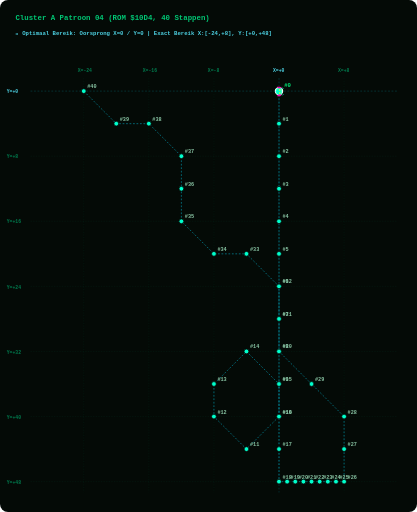
t = 0.00 s
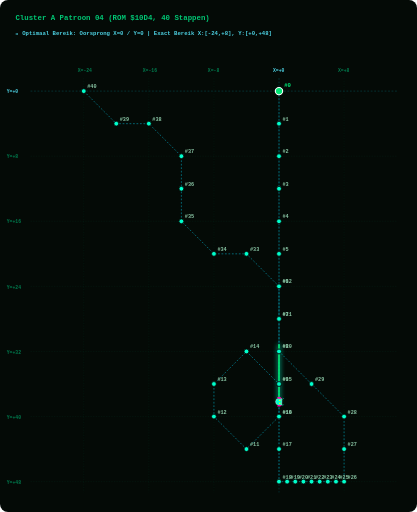
t = 1.88 s
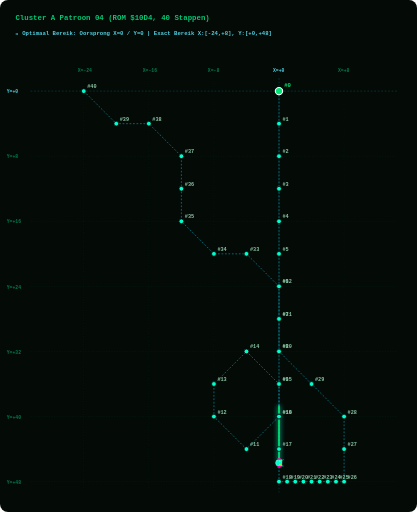
t = 3.75 s
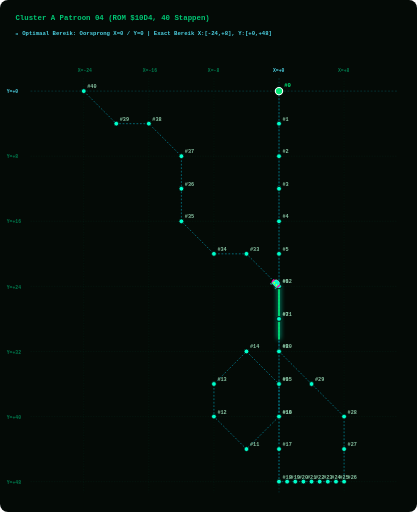
t = 5.63 s

The animated SVG that drew these frames (rendered in a browser with its animation timeline set to each time). Animation: 2 SMIL elements (animate=1,animateMotion=1); one cycle of 7.50 s, repeats indefinitely.

<svg width="960" height="1180" viewBox="0 0 960 1180" xmlns="http://www.w3.org/2000/svg" style="background:#040A06; border-radius:8px;">
  <style>
    .grid-line { fill:none; stroke:#003B26; stroke-width:1.0; stroke-dasharray:3 3; opacity:0.50; }
    .axis-main-line { fill:none; stroke:#00838F; stroke-width:1.2; stroke-dasharray:4 4; opacity:0.60; }
    .axis-label { fill: #007A4D; font-family: monospace; font-size: 11px; font-weight: bold; }
    .origin-label { fill: #4DD0E1; font-family: monospace; font-size: 11px; font-weight: bold; }
    .path { fill:none; stroke:#00B8D4; stroke-width:1.6; stroke-dasharray:4 4; opacity:0.75; }
    .step-dot { fill:#00FFCC; stroke:#040A06; stroke-width:1.8; cursor:pointer; }
    .step-dot:hover { fill:#FFFFFF; stroke:#FF00AA; stroke-width:3.5; r:8.5; }
    .step-num { fill: #88C4A3; font-family: monospace; font-size: 12px; font-weight: bold; pointer-events:none; }
    .start-dot { fill:#00E676; stroke:#FFFFFF; stroke-width:2.5; cursor:pointer; }
    .start-text { fill:#00E676; font-family: monospace; font-size: 13px; font-weight: bold; pointer-events:none; }
    .alien-main { fill:#00FFCC; stroke:#FFFFFF; stroke-width:1; }
    .alien-wing { fill:#FF00AA; }
    .alien-eye { fill:#FFFF00; }
    .title-text { fill: #00C875; font-family: monospace; font-size: 17px; font-weight: bold; }
    .portrait-badge { fill: #4DD0E1; font-family: monospace; font-size: 13px; font-weight: bold; }
  </style>

  <!-- Title & Cyan Origin Grid Header -->
  <text x="35" y="45" class="title-text">Cluster A Patroon 04 (ROM $10D4, 40 Stappen)</text>
  <text x="35" y="80" class="portrait-badge">📍 Optimaal Bereik: Oorsprong X=0 / Y=0 | Exact Bereik X:[-24,+8], Y:[+0,+48]</text>
  
  <!-- LAYER 1: Phoenix Screen Grid Overlay -->
  <line x1="192.5" y1="180" x2="192.5" y2="1135" class="grid-line" /><text x="178.5" y="165" class="axis-label">X=-24</text><line x1="342.5" y1="180" x2="342.5" y2="1135" class="grid-line" /><text x="328.5" y="165" class="axis-label">X=-16</text><line x1="492.5" y1="180" x2="492.5" y2="1135" class="grid-line" /><text x="478.5" y="165" class="axis-label">X=-8</text><line x1="642.5" y1="180" x2="642.5" y2="1135" class="axis-main-line" /><text x="628.5" y="165" class="origin-label">X=+0</text><line x1="792.5" y1="180" x2="792.5" y2="1135" class="grid-line" /><text x="778.5" y="165" class="axis-label">X=+8</text><line x1="70" y1="210.0" x2="915" y2="210.0" class="axis-main-line" /><text x="15" y="215.0" class="origin-label">Y=+0</text><line x1="70" y1="360.0" x2="915" y2="360.0" class="grid-line" /><text x="15" y="365.0" class="axis-label">Y=+8</text><line x1="70" y1="510.0" x2="915" y2="510.0" class="grid-line" /><text x="15" y="515.0" class="axis-label">Y=+16</text><line x1="70" y1="660.0" x2="915" y2="660.0" class="grid-line" /><text x="15" y="665.0" class="axis-label">Y=+24</text><line x1="70" y1="810.0" x2="915" y2="810.0" class="grid-line" /><text x="15" y="815.0" class="axis-label">Y=+32</text><line x1="70" y1="960.0" x2="915" y2="960.0" class="grid-line" /><text x="15" y="965.0" class="axis-label">Y=+40</text><line x1="70" y1="1110.0" x2="915" y2="1110.0" class="grid-line" /><text x="15" y="1115.0" class="axis-label">Y=+48</text>
  
  <!-- LAYER 2: Prescribed Vector Path Line -->
  <path id="patPath" d="M 642.5,210.0 L 642.5,285.0 L 642.5,360.0 L 642.5,435.0 L 642.5,510.0 L 642.5,585.0 L 642.5,660.0 L 642.5,735.0 L 642.5,810.0 L 642.5,885.0 L 642.5,960.0 L 567.5,1035.0 L 492.5,960.0 L 492.5,885.0 L 567.5,810.0 L 642.5,885.0 L 642.5,960.0 L 642.5,1035.0 L 642.5,1110.0 L 661.2,1110.0 L 680.0,1110.0 L 698.8,1110.0 L 717.5,1110.0 L 736.2,1110.0 L 755.0,1110.0 L 773.8,1110.0 L 792.5,1110.0 L 792.5,1035.0 L 792.5,960.0 L 717.5,885.0 L 642.5,810.0 L 642.5,735.0 L 642.5,660.0 L 567.5,585.0 L 492.5,585.0 L 417.5,510.0 L 417.5,435.0 L 417.5,360.0 L 342.5,285.0 L 267.5,285.0 L 192.5,210.0" class="path" />
  
  <!-- LAYER 3: GLOWING GREEN PATH TRAIL (Renders EXACTLY on path_d and extends STRICTLY BEHIND the alien bug!) -->
  <path d="M 642.5,210.0 L 642.5,285.0 L 642.5,360.0 L 642.5,435.0 L 642.5,510.0 L 642.5,585.0 L 642.5,660.0 L 642.5,735.0 L 642.5,810.0 L 642.5,885.0 L 642.5,960.0 L 567.5,1035.0 L 492.5,960.0 L 492.5,885.0 L 567.5,810.0 L 642.5,885.0 L 642.5,960.0 L 642.5,1035.0 L 642.5,1110.0 L 661.2,1110.0 L 680.0,1110.0 L 698.8,1110.0 L 717.5,1110.0 L 736.2,1110.0 L 755.0,1110.0 L 773.8,1110.0 L 792.5,1110.0 L 792.5,1035.0 L 792.5,960.0 L 717.5,885.0 L 642.5,810.0 L 642.5,735.0 L 642.5,660.0 L 567.5,585.0 L 492.5,585.0 L 417.5,510.0 L 417.5,435.0 L 417.5,360.0 L 342.5,285.0 L 267.5,285.0 L 192.5,210.0" stroke="#00E676" stroke-width="4.5" stroke-linecap="round" stroke-linejoin="round" fill="none" opacity="0.90" style="filter:drop-shadow(0 0 6px #00FFCC); stroke-dasharray:130.0 2860.7;">
    <animate attributeName="stroke-dashoffset" values="130.0; -2730.7" dur="7.5s" repeatCount="indefinite" />
  </path>

  <!-- LAYER 4: Step Dots & Numbers Along Trajectory -->
  <g class="step-group">
      <title>Stap #0 | ROM Byte: 0x00 | Vector dX: +0, dY: +0 | Relatieve Positie: (X=+0, Y=+0)</title>
      <circle cx="642.5" cy="210.0" r="8.5" class="start-dot" />
      <text x="654.5" y="201.0" class="start-text">#0</text>
    </g><g class="step-group">
      <title>Stap #1 | ROM Byte: 0x0B | Vector dX: +0, dY: +4 | Relatieve Positie: (X=+0, Y=+4)</title>
      <circle cx="642.5" cy="285.0" r="5.5" class="step-dot" />
      <text x="650.5" y="278.0" class="step-num">#1</text>
    </g><g class="step-group">
      <title>Stap #2 | ROM Byte: 0x0C | Vector dX: +0, dY: +4 | Relatieve Positie: (X=+0, Y=+8)</title>
      <circle cx="642.5" cy="360.0" r="5.5" class="step-dot" />
      <text x="650.5" y="353.0" class="step-num">#2</text>
    </g><g class="step-group">
      <title>Stap #3 | ROM Byte: 0x0D | Vector dX: +0, dY: +4 | Relatieve Positie: (X=+0, Y=+12)</title>
      <circle cx="642.5" cy="435.0" r="5.5" class="step-dot" />
      <text x="650.5" y="428.0" class="step-num">#3</text>
    </g><g class="step-group">
      <title>Stap #4 | ROM Byte: 0x0E | Vector dX: +0, dY: +4 | Relatieve Positie: (X=+0, Y=+16)</title>
      <circle cx="642.5" cy="510.0" r="5.5" class="step-dot" />
      <text x="650.5" y="503.0" class="step-num">#4</text>
    </g><g class="step-group">
      <title>Stap #5 | ROM Byte: 0x0B | Vector dX: +0, dY: +4 | Relatieve Positie: (X=+0, Y=+20)</title>
      <circle cx="642.5" cy="585.0" r="5.5" class="step-dot" />
      <text x="650.5" y="578.0" class="step-num">#5</text>
    </g><g class="step-group">
      <title>Stap #6 | ROM Byte: 0x0C | Vector dX: +0, dY: +4 | Relatieve Positie: (X=+0, Y=+24)</title>
      <circle cx="642.5" cy="660.0" r="5.5" class="step-dot" />
      <text x="650.5" y="653.0" class="step-num">#6</text>
    </g><g class="step-group">
      <title>Stap #7 | ROM Byte: 0x0D | Vector dX: +0, dY: +4 | Relatieve Positie: (X=+0, Y=+28)</title>
      <circle cx="642.5" cy="735.0" r="5.5" class="step-dot" />
      <text x="650.5" y="728.0" class="step-num">#7</text>
    </g><g class="step-group">
      <title>Stap #8 | ROM Byte: 0x0E | Vector dX: +0, dY: +4 | Relatieve Positie: (X=+0, Y=+32)</title>
      <circle cx="642.5" cy="810.0" r="5.5" class="step-dot" />
      <text x="650.5" y="803.0" class="step-num">#8</text>
    </g><g class="step-group">
      <title>Stap #9 | ROM Byte: 0x0B | Vector dX: +0, dY: +4 | Relatieve Positie: (X=+0, Y=+36)</title>
      <circle cx="642.5" cy="885.0" r="5.5" class="step-dot" />
      <text x="650.5" y="878.0" class="step-num">#9</text>
    </g><g class="step-group">
      <title>Stap #10 | ROM Byte: 0x0C | Vector dX: +0, dY: +4 | Relatieve Positie: (X=+0, Y=+40)</title>
      <circle cx="642.5" cy="960.0" r="5.5" class="step-dot" />
      <text x="650.5" y="953.0" class="step-num">#10</text>
    </g><g class="step-group">
      <title>Stap #11 | ROM Byte: 0x1A | Vector dX: -4, dY: +4 | Relatieve Positie: (X=-4, Y=+44)</title>
      <circle cx="567.5" cy="1035.0" r="5.5" class="step-dot" />
      <text x="575.5" y="1028.0" class="step-num">#11</text>
    </g><g class="step-group">
      <title>Stap #12 | ROM Byte: 0x1B | Vector dX: -4, dY: -4 | Relatieve Positie: (X=-8, Y=+40)</title>
      <circle cx="492.5" cy="960.0" r="5.5" class="step-dot" />
      <text x="500.5" y="953.0" class="step-num">#12</text>
    </g><g class="step-group">
      <title>Stap #13 | ROM Byte: 0x05 | Vector dX: +0, dY: -4 | Relatieve Positie: (X=-8, Y=+36)</title>
      <circle cx="492.5" cy="885.0" r="5.5" class="step-dot" />
      <text x="500.5" y="878.0" class="step-num">#13</text>
    </g><g class="step-group">
      <title>Stap #14 | ROM Byte: 0x18 | Vector dX: +4, dY: -4 | Relatieve Positie: (X=-4, Y=+32)</title>
      <circle cx="567.5" cy="810.0" r="5.5" class="step-dot" />
      <text x="575.5" y="803.0" class="step-num">#14</text>
    </g><g class="step-group">
      <title>Stap #15 | ROM Byte: 0x19 | Vector dX: +4, dY: +4 | Relatieve Positie: (X=+0, Y=+36)</title>
      <circle cx="642.5" cy="885.0" r="5.5" class="step-dot" />
      <text x="650.5" y="878.0" class="step-num">#15</text>
    </g><g class="step-group">
      <title>Stap #16 | ROM Byte: 0x06 | Vector dX: +0, dY: +4 | Relatieve Positie: (X=+0, Y=+40)</title>
      <circle cx="642.5" cy="960.0" r="5.5" class="step-dot" />
      <text x="650.5" y="953.0" class="step-num">#16</text>
    </g><g class="step-group">
      <title>Stap #17 | ROM Byte: 0x0D | Vector dX: +0, dY: +4 | Relatieve Positie: (X=+0, Y=+44)</title>
      <circle cx="642.5" cy="1035.0" r="5.5" class="step-dot" />
      <text x="650.5" y="1028.0" class="step-num">#17</text>
    </g><g class="step-group">
      <title>Stap #18 | ROM Byte: 0x0E | Vector dX: +0, dY: +4 | Relatieve Positie: (X=+0, Y=+48)</title>
      <circle cx="642.5" cy="1110.0" r="5.5" class="step-dot" />
      <text x="650.5" y="1103.0" class="step-num">#18</text>
    </g><g class="step-group">
      <title>Stap #19 | ROM Byte: 0x01 | Vector dX: +1, dY: +0 | Relatieve Positie: (X=+1, Y=+48)</title>
      <circle cx="661.2" cy="1110.0" r="5.5" class="step-dot" />
      <text x="669.2" y="1103.0" class="step-num">#19</text>
    </g><g class="step-group">
      <title>Stap #20 | ROM Byte: 0x01 | Vector dX: +1, dY: +0 | Relatieve Positie: (X=+2, Y=+48)</title>
      <circle cx="680.0" cy="1110.0" r="5.5" class="step-dot" />
      <text x="688.0" y="1103.0" class="step-num">#20</text>
    </g><g class="step-group">
      <title>Stap #21 | ROM Byte: 0x01 | Vector dX: +1, dY: +0 | Relatieve Positie: (X=+3, Y=+48)</title>
      <circle cx="698.8" cy="1110.0" r="5.5" class="step-dot" />
      <text x="706.8" y="1103.0" class="step-num">#21</text>
    </g><g class="step-group">
      <title>Stap #22 | ROM Byte: 0x01 | Vector dX: +1, dY: +0 | Relatieve Positie: (X=+4, Y=+48)</title>
      <circle cx="717.5" cy="1110.0" r="5.5" class="step-dot" />
      <text x="725.5" y="1103.0" class="step-num">#22</text>
    </g><g class="step-group">
      <title>Stap #23 | ROM Byte: 0x01 | Vector dX: +1, dY: +0 | Relatieve Positie: (X=+5, Y=+48)</title>
      <circle cx="736.2" cy="1110.0" r="5.5" class="step-dot" />
      <text x="744.2" y="1103.0" class="step-num">#23</text>
    </g><g class="step-group">
      <title>Stap #24 | ROM Byte: 0x01 | Vector dX: +1, dY: +0 | Relatieve Positie: (X=+6, Y=+48)</title>
      <circle cx="755.0" cy="1110.0" r="5.5" class="step-dot" />
      <text x="763.0" y="1103.0" class="step-num">#24</text>
    </g><g class="step-group">
      <title>Stap #25 | ROM Byte: 0x01 | Vector dX: +1, dY: +0 | Relatieve Positie: (X=+7, Y=+48)</title>
      <circle cx="773.8" cy="1110.0" r="5.5" class="step-dot" />
      <text x="781.8" y="1103.0" class="step-num">#25</text>
    </g><g class="step-group">
      <title>Stap #26 | ROM Byte: 0x01 | Vector dX: +1, dY: +0 | Relatieve Positie: (X=+8, Y=+48)</title>
      <circle cx="792.5" cy="1110.0" r="5.5" class="step-dot" />
      <text x="800.5" y="1103.0" class="step-num">#26</text>
    </g><g class="step-group">
      <title>Stap #27 | ROM Byte: 0x05 | Vector dX: +0, dY: -4 | Relatieve Positie: (X=+8, Y=+44)</title>
      <circle cx="792.5" cy="1035.0" r="5.5" class="step-dot" />
      <text x="800.5" y="1028.0" class="step-num">#27</text>
    </g><g class="step-group">
      <title>Stap #28 | ROM Byte: 0x05 | Vector dX: +0, dY: -4 | Relatieve Positie: (X=+8, Y=+40)</title>
      <circle cx="792.5" cy="960.0" r="5.5" class="step-dot" />
      <text x="800.5" y="953.0" class="step-num">#28</text>
    </g><g class="step-group">
      <title>Stap #29 | ROM Byte: 0x1C | Vector dX: -4, dY: -4 | Relatieve Positie: (X=+4, Y=+36)</title>
      <circle cx="717.5" cy="885.0" r="5.5" class="step-dot" />
      <text x="725.5" y="878.0" class="step-num">#29</text>
    </g><g class="step-group">
      <title>Stap #30 | ROM Byte: 0x1B | Vector dX: -4, dY: -4 | Relatieve Positie: (X=+0, Y=+32)</title>
      <circle cx="642.5" cy="810.0" r="5.5" class="step-dot" />
      <text x="650.5" y="803.0" class="step-num">#30</text>
    </g><g class="step-group">
      <title>Stap #31 | ROM Byte: 0x05 | Vector dX: +0, dY: -4 | Relatieve Positie: (X=+0, Y=+28)</title>
      <circle cx="642.5" cy="735.0" r="5.5" class="step-dot" />
      <text x="650.5" y="728.0" class="step-num">#31</text>
    </g><g class="step-group">
      <title>Stap #32 | ROM Byte: 0x05 | Vector dX: +0, dY: -4 | Relatieve Positie: (X=+0, Y=+24)</title>
      <circle cx="642.5" cy="660.0" r="5.5" class="step-dot" />
      <text x="650.5" y="653.0" class="step-num">#32</text>
    </g><g class="step-group">
      <title>Stap #33 | ROM Byte: 0x1C | Vector dX: -4, dY: -4 | Relatieve Positie: (X=-4, Y=+20)</title>
      <circle cx="567.5" cy="585.0" r="5.5" class="step-dot" />
      <text x="575.5" y="578.0" class="step-num">#33</text>
    </g><g class="step-group">
      <title>Stap #34 | ROM Byte: 0x04 | Vector dX: -4, dY: +0 | Relatieve Positie: (X=-8, Y=+20)</title>
      <circle cx="492.5" cy="585.0" r="5.5" class="step-dot" />
      <text x="500.5" y="578.0" class="step-num">#34</text>
    </g><g class="step-group">
      <title>Stap #35 | ROM Byte: 0x1B | Vector dX: -4, dY: -4 | Relatieve Positie: (X=-12, Y=+16)</title>
      <circle cx="417.5" cy="510.0" r="5.5" class="step-dot" />
      <text x="425.5" y="503.0" class="step-num">#35</text>
    </g><g class="step-group">
      <title>Stap #36 | ROM Byte: 0x05 | Vector dX: +0, dY: -4 | Relatieve Positie: (X=-12, Y=+12)</title>
      <circle cx="417.5" cy="435.0" r="5.5" class="step-dot" />
      <text x="425.5" y="428.0" class="step-num">#36</text>
    </g><g class="step-group">
      <title>Stap #37 | ROM Byte: 0x05 | Vector dX: +0, dY: -4 | Relatieve Positie: (X=-12, Y=+8)</title>
      <circle cx="417.5" cy="360.0" r="5.5" class="step-dot" />
      <text x="425.5" y="353.0" class="step-num">#37</text>
    </g><g class="step-group">
      <title>Stap #38 | ROM Byte: 0x1C | Vector dX: -4, dY: -4 | Relatieve Positie: (X=-16, Y=+4)</title>
      <circle cx="342.5" cy="285.0" r="5.5" class="step-dot" />
      <text x="350.5" y="278.0" class="step-num">#38</text>
    </g><g class="step-group">
      <title>Stap #39 | ROM Byte: 0x04 | Vector dX: -4, dY: +0 | Relatieve Positie: (X=-20, Y=+4)</title>
      <circle cx="267.5" cy="285.0" r="5.5" class="step-dot" />
      <text x="275.5" y="278.0" class="step-num">#39</text>
    </g><g class="step-group">
      <title>Stap #40 | ROM Byte: 0x1B | Vector dX: -4, dY: -4 | Relatieve Positie: (X=-24, Y=+0)</title>
      <circle cx="192.5" cy="210.0" r="5.5" class="step-dot" />
      <text x="200.5" y="203.0" class="step-num">#40</text>
    </g>
  
  <!-- LAYER 5: Authentic 8-Bit Phoenix Alien Bug Moving Sprite -->
  <g>
    <animateMotion path="M 642.5,210.0 L 642.5,285.0 L 642.5,360.0 L 642.5,435.0 L 642.5,510.0 L 642.5,585.0 L 642.5,660.0 L 642.5,735.0 L 642.5,810.0 L 642.5,885.0 L 642.5,960.0 L 567.5,1035.0 L 492.5,960.0 L 492.5,885.0 L 567.5,810.0 L 642.5,885.0 L 642.5,960.0 L 642.5,1035.0 L 642.5,1110.0 L 661.2,1110.0 L 680.0,1110.0 L 698.8,1110.0 L 717.5,1110.0 L 736.2,1110.0 L 755.0,1110.0 L 773.8,1110.0 L 792.5,1110.0 L 792.5,1035.0 L 792.5,960.0 L 717.5,885.0 L 642.5,810.0 L 642.5,735.0 L 642.5,660.0 L 567.5,585.0 L 492.5,585.0 L 417.5,510.0 L 417.5,435.0 L 417.5,360.0 L 342.5,285.0 L 267.5,285.0 L 192.5,210.0" dur="7.5s" begin="0s" repeatCount="indefinite" rotate="auto" />
    
    <!-- Authentic Phoenix Alien Bug Sprite (Positioned facing forward at origin x=0, y=0) -->
    <g transform="translate(-10, -10) scale(0.9)">
      <path d="M 6,2 L 4,0 L 2,2 M 18,2 L 20,0 L 22,2" stroke="#00FFCC" stroke-width="1.5" fill="none" />
      <path d="M 4,4 L 20,4 L 22,10 L 18,18 L 12,20 L 6,18 L 2,10 Z" class="alien-main" />
      <path d="M 0,8 L 4,4 L 4,14 L 0,16 Z M 24,8 L 20,4 L 20,14 L 24,16 Z" class="alien-wing" />
      <circle cx="8" cy="9" r="2" class="alien-eye" />
      <circle cx="16" cy="9" r="2" class="alien-eye" />
    </g>
  </g>
</svg>
